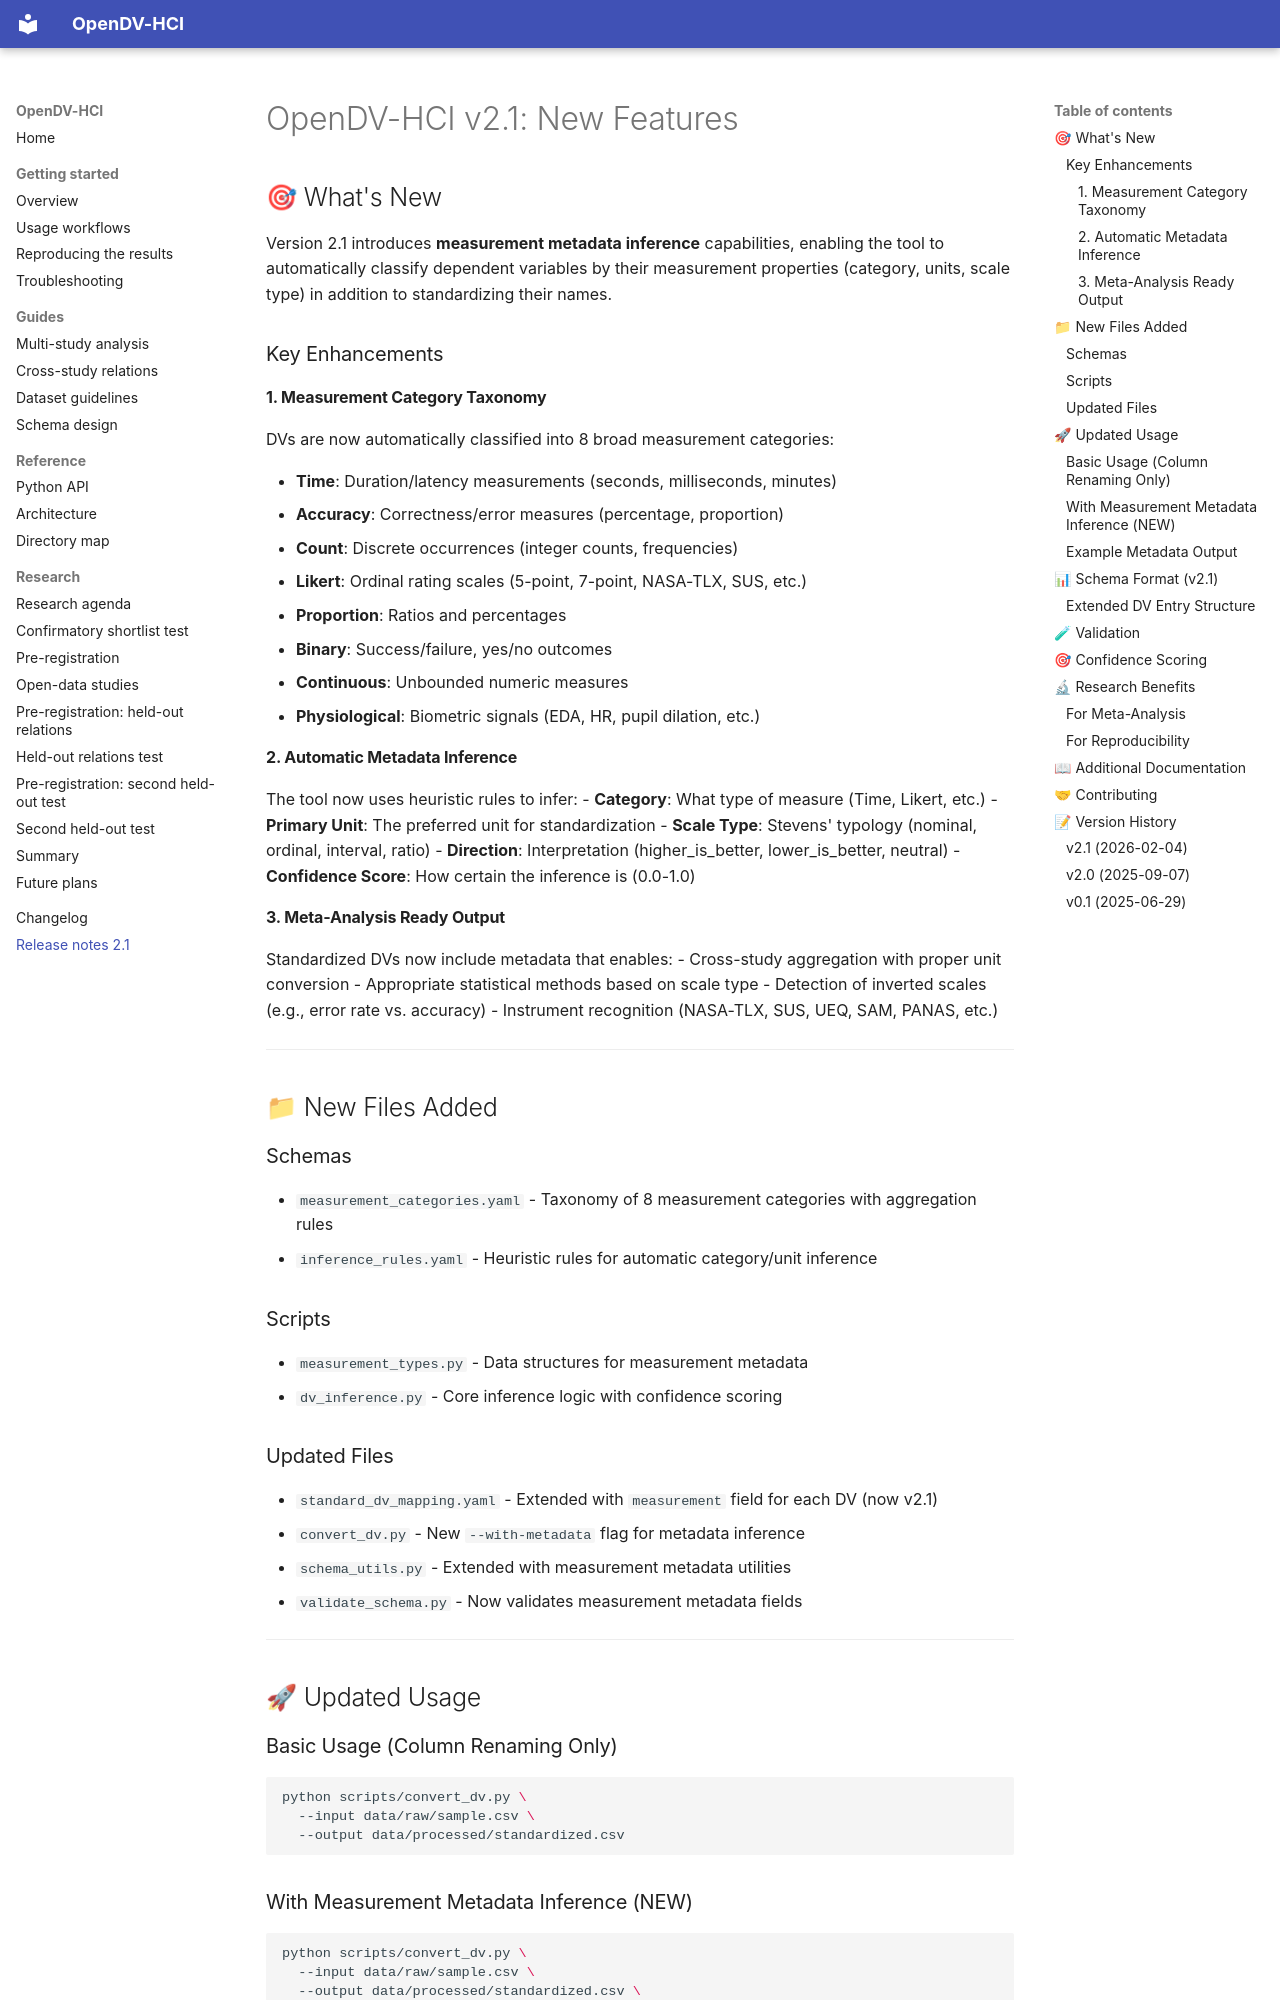

repository: M-Colley/dv-standardization-tool · page: new_features_v2.1/index.html · generator: mkdocs

# OpenDV-HCI v2.1: New Features

## 🎯 What's New

Version 2.1 introduces **measurement metadata inference** capabilities, enabling the tool to automatically classify dependent variables by their measurement properties (category, units, scale type) in addition to standardizing their names.

### Key Enhancements

#### 1. **Measurement Category Taxonomy**

DVs are now automatically classified into 8 broad measurement categories:

- **Time**: Duration/latency measurements (seconds, milliseconds, minutes)
- **Accuracy**: Correctness/error measures (percentage, proportion)
- **Count**: Discrete occurrences (integer counts, frequencies)
- **Likert**: Ordinal rating scales (5-point, 7-point, NASA-TLX, SUS, etc.)
- **Proportion**: Ratios and percentages
- **Binary**: Success/failure, yes/no outcomes
- **Continuous**: Unbounded numeric measures
- **Physiological**: Biometric signals (EDA, HR, pupil dilation, etc.)

#### 2. **Automatic Metadata Inference**

The tool now uses heuristic rules to infer:
- **Category**: What type of measure (Time, Likert, etc.)
- **Primary Unit**: The preferred unit for standardization
- **Scale Type**: Stevens' typology (nominal, ordinal, interval, ratio)
- **Direction**: Interpretation (higher_is_better, lower_is_better, neutral)
- **Confidence Score**: How certain the inference is (0.0-1.0)

#### 3. **Meta-Analysis Ready Output**

Standardized DVs now include metadata that enables:
- Cross-study aggregation with proper unit conversion
- Appropriate statistical methods based on scale type
- Detection of inverted scales (e.g., error rate vs. accuracy)
- Instrument recognition (NASA-TLX, SUS, UEQ, SAM, PANAS, etc.)

---

## 📁 New Files Added

### Schemas
- `measurement_categories.yaml` - Taxonomy of 8 measurement categories with aggregation rules
- `inference_rules.yaml` - Heuristic rules for automatic category/unit inference

### Scripts
- `measurement_types.py` - Data structures for measurement metadata
- `dv_inference.py` - Core inference logic with confidence scoring

### Updated Files
- `standard_dv_mapping.yaml` - Extended with `measurement` field for each DV (now v2.1)
- `convert_dv.py` - New `--with-metadata` flag for metadata inference
- `schema_utils.py` - Extended with measurement metadata utilities
- `validate_schema.py` - Now validates measurement metadata fields

---

## 🚀 Updated Usage
